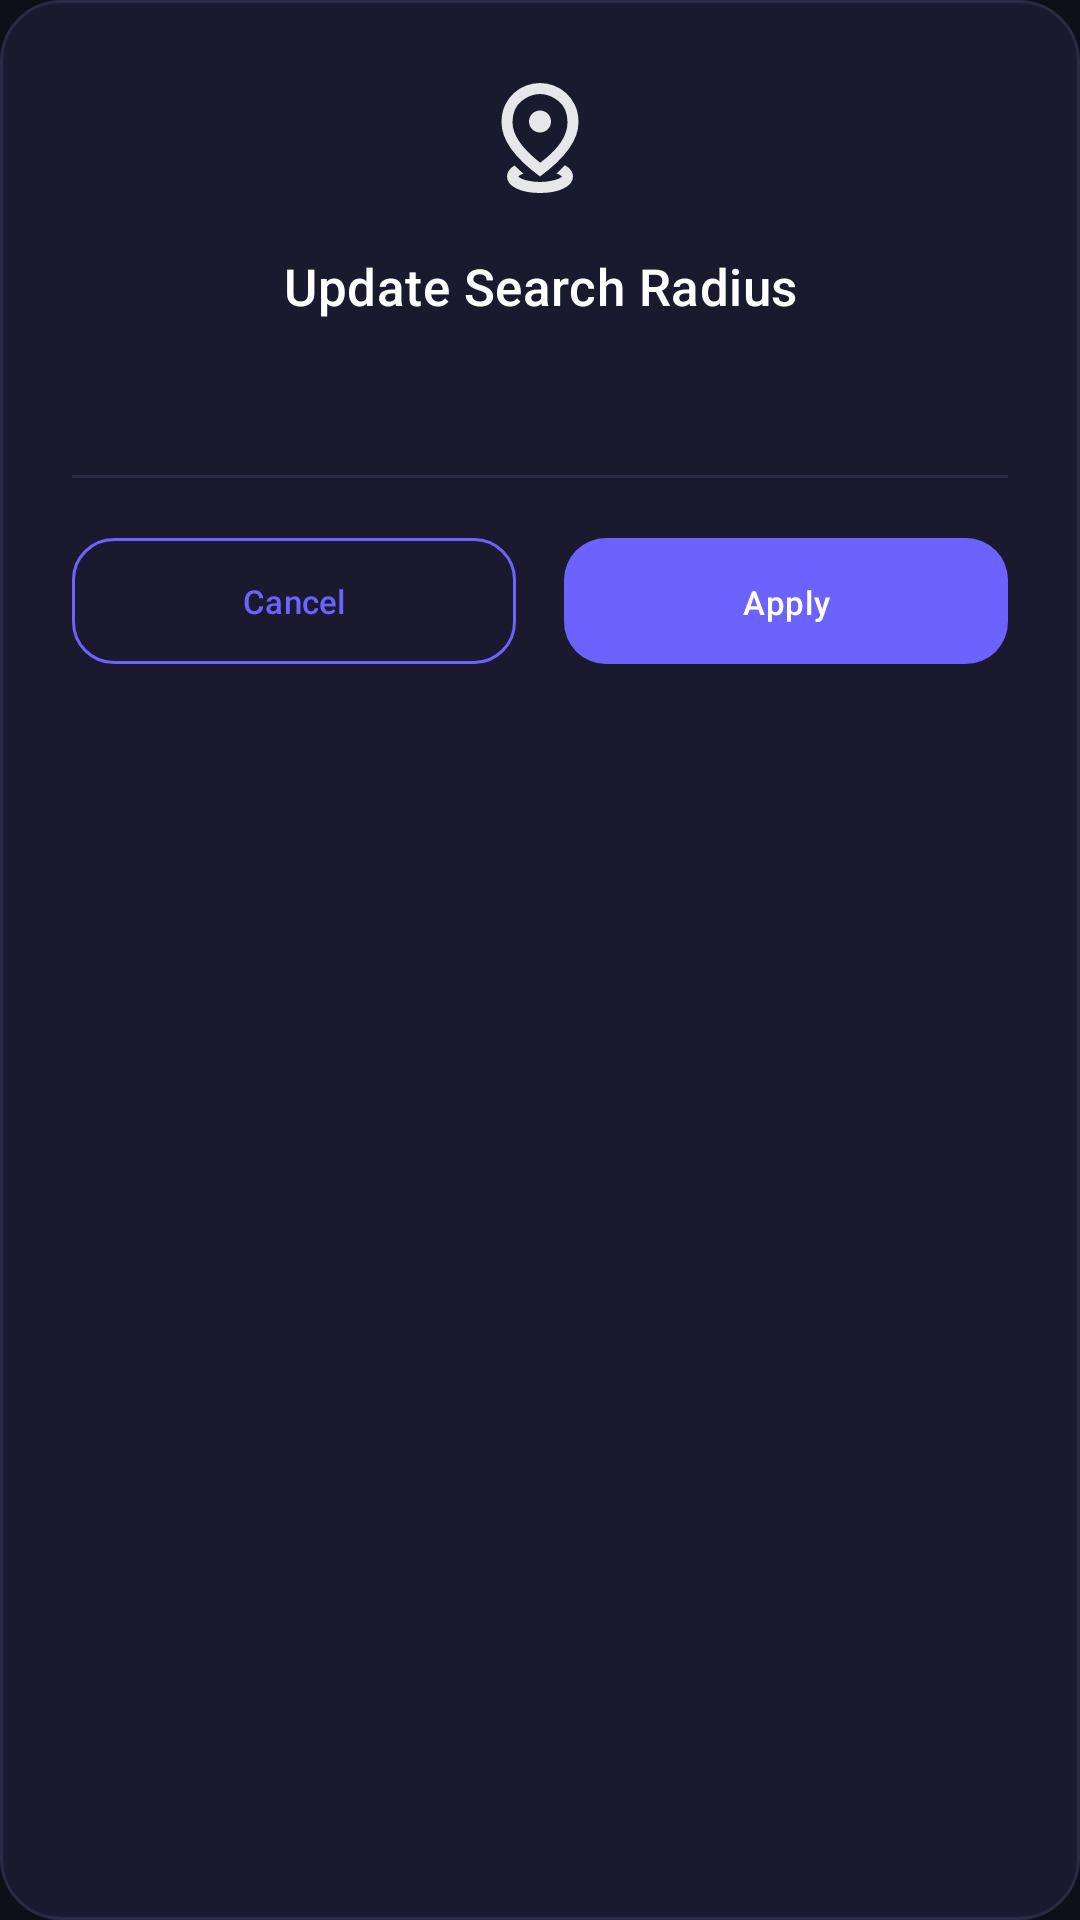

Layout XML and referenced resources for this Android screen:
<!-- AndroidManifest.xml: application theme Theme.ChalRide -->
<!-- res/layout/dialog_search_radius_confirm.xml -->
<?xml version="1.0" encoding="utf-8"?>
<LinearLayout
    xmlns:android="http://schemas.android.com/apk/res/android"
    android:layout_width="match_parent"
    android:layout_height="wrap_content"
    android:orientation="vertical"
    android:background="@drawable/bg_dialog"
    android:padding="24dp">

    
    <ImageView
        android:id="@+id/dialogIcon"
        android:layout_width="44dp"
        android:layout_height="44dp"
        android:layout_gravity="center_horizontal"
        android:src="@drawable/ic_filter"
        android:layout_marginBottom="16dp"
        android:alpha="0.9" />

    
    <TextView
        android:id="@+id/dialogTitle"
        android:layout_width="match_parent"
        android:layout_height="wrap_content"
        android:text="Update Search Radius"
        android:textColor="@color/text_primary"
        android:textSize="17sp"
        android:fontFamily="sans-serif-medium"
        android:gravity="center"
        android:letterSpacing="0.01"
        android:layout_marginBottom="10dp" />

    
    <TextView
        android:id="@+id/dialogMessage"
        android:layout_width="match_parent"
        android:layout_height="wrap_content"
        android:textColor="@color/text_secondary"
        android:textSize="13sp"
        android:fontFamily="sans-serif"
        android:gravity="center"
        android:lineSpacingMultiplier="1.4"
        android:layout_marginBottom="24dp" />

    
    <View
        android:layout_width="match_parent"
        android:layout_height="1dp"
        android:background="@color/divider_color"
        android:layout_marginBottom="16dp" />

    
    <LinearLayout
        android:layout_width="match_parent"
        android:layout_height="wrap_content"
        android:orientation="horizontal"
        android:gravity="center">

        <com.google.android.material.button.MaterialButton
            android:id="@+id/btnDialogCancel"
            style="@style/ChalRide.Button.Outline"
            android:layout_width="0dp"
            android:layout_height="50dp"
            android:textSize="11sp"
            android:layout_weight="1"
            android:layout_marginEnd="8dp"
            android:text="Cancel"
            android:textAllCaps="false" />

        <com.google.android.material.button.MaterialButton
            android:id="@+id/btnDialogConfirm"
            style="@style/ChalRide.Button.Primary"
            android:layout_width="0dp"
            android:layout_height="50dp"
            android:textSize="11sp"
            android:layout_weight="1"
            android:layout_marginStart="8dp"
            android:text="Apply"
            android:textAllCaps="false" />

    </LinearLayout>

</LinearLayout>
<!-- resources referenced by this layout -->
<resources>
  <color name="divider_color">#2A2A45</color>
  <color name="text_primary">#FFFFFF</color>
  <color name="text_secondary">#B0B0C3</color>
  <!-- drawable bg_dialog (drawable) -->
  <?xml version="1.0" encoding="utf-8"?>
  <shape xmlns:android="http://schemas.android.com/apk/res/android"
      android:shape="rectangle">
  
      <solid android:color="@color/bg_card" />
  
      <corners android:radius="20dp" />
  
      <stroke
          android:width="1dp"
          android:color="#2A2A45" />
  
  </shape>
  <!-- drawable ic_filter (drawable) -->
  <vector xmlns:android="http://schemas.android.com/apk/res/android"
      android:width="24dp"
      android:height="24dp"
      android:viewportWidth="960"
      android:viewportHeight="960">
    <path
        android:pathData="M307,846.5Q240,813 240,760q0,-24 14.5,-44.5T295,680l63,59q-9,4 -19.5,9T322,760q13,16 60,28t98,12q51,0 98.5,-12t60.5,-28q-7,-8 -18,-13t-21,-9l62,-60q28,16 43,36.5t15,45.5q0,53 -67,86.5T480,880q-106,0 -173,-33.5ZM481,660q99,-73 149,-146.5T680,366q0,-102 -65,-154t-135,-52q-70,0 -135,52t-65,154q0,67 49,139.5T481,660ZM480,760Q339,656 269.5,558T200,366q0,-71 25.5,-124.5T291,152q40,-36 90,-54t99,-18q49,0 99,18t90,54q40,36 65.5,89.5T760,366q0,94 -69.5,192T480,760ZM480,440q33,0 56.5,-23.5T560,360q0,-33 -23.5,-56.5T480,280q-33,0 -56.5,23.5T400,360q0,33 23.5,56.5T480,440ZM480,360Z"
        android:fillColor="#FFFFFF"/>
  </vector>
  <style name="ChalRide.Button.Outline" parent="Widget.Material3.Button.OutlinedButton">
          <item name="strokeColor">@color/brand_primary</item>
          <item name="android:textColor">@color/brand_primary</item>
          <item name="android:textSize">15sp</item>
          <item name="cornerRadius">14dp</item>
          <item name="android:paddingTop">12dp</item>
          <item name="android:paddingBottom">12dp</item>
      </style>
  <style name="ChalRide.Button.Primary" parent="Widget.Material3.Button">
          <item name="backgroundTint">@color/brand_primary</item>
          <item name="android:textColor">@color/white</item>
          <item name="android:textSize">16sp</item>
          <item name="cornerRadius">14dp</item>
          <item name="android:paddingTop">14dp</item>
          <item name="android:paddingBottom">14dp</item>
          <item name="android:letterSpacing">0.02</item>
      </style>
  <style name="Theme.ChalRide" parent="Theme.Material3.Dark.NoActionBar">
          <item name="colorPrimary">@color/brand_primary</item>
          <item name="colorPrimaryVariant">@color/bg_surface</item>
          <item name="colorOnPrimary">@color/white</item>
          <item name="colorSecondary">@color/brand_accent</item>
          <item name="android:windowBackground">@color/bg_dark</item>
          <item name="android:statusBarColor">@color/bg_dark</item>
          <item name="android:navigationBarColor">@color/bg_dark</item>
          <item name="android:windowLightStatusBar">false</item>
      </style>
  <color name="bg_card">#1A1A2E</color>
  <color name="brand_primary">#6C63FF</color>
  <color name="white">#FFFFFFFF</color>
  <color name="bg_surface">#16213E</color>
  <color name="brand_accent">#4ECDC4</color>
  <color name="bg_dark">#0F0F1A</color>
</resources>
